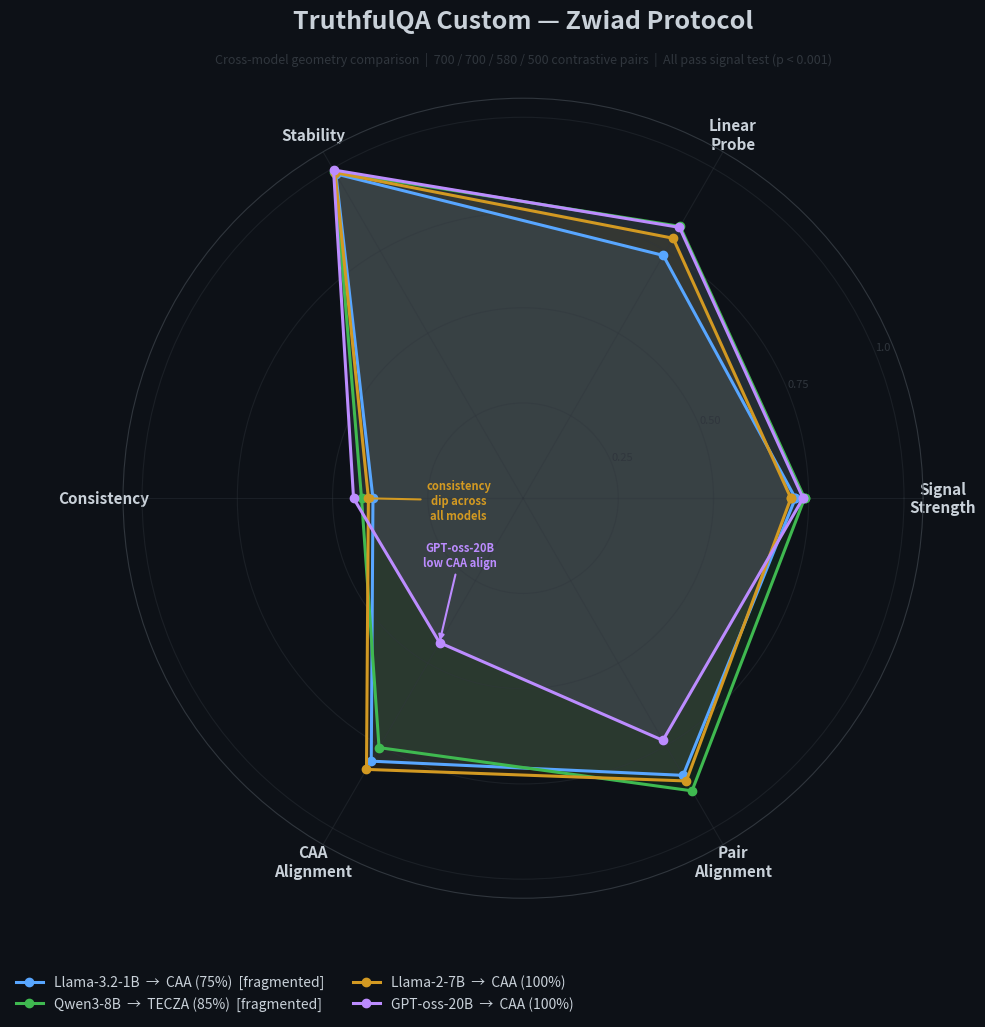

Write Python code to recreate this figure. (Note: this script raises an exception after producing the figure.)
"""Hero figure for TruthfulQA Custom — one clean visual."""
import matplotlib.pyplot as plt
import numpy as np
from matplotlib.gridspec import GridSpec

BG = "#0d1117"
CARD = "#161b22"
TEXT = "#c9d1d9"
GRID = "#30363d"
BLUE = "#58a6ff"
GREEN = "#3fb950"
ORANGE = "#d29922"
PURPLE = "#bc8cff"

plt.rcParams.update({
    "figure.facecolor": BG, "axes.facecolor": BG,
    "axes.edgecolor": GRID, "axes.labelcolor": TEXT,
    "xtick.color": TEXT, "ytick.color": TEXT,
    "text.color": TEXT, "grid.color": GRID,
    "font.size": 11,
})

# ── Data ────────────────────────────────────────────────────
labels = [
    "Llama-3.2-1B", "Qwen3-8B", "Llama-2-7B", "GPT-oss-20B"
]
colors = [BLUE, GREEN, ORANGE, PURPLE]

categories = [
    "Signal\nStrength", "Linear\nProbe", "Stability",
    "Consistency", "CAA\nAlignment", "Pair\nAlignment",
]
data = {
    "Llama-3.2-1B": [0.715, 0.736, 0.983, 0.394, 0.797, 0.840],
    "Qwen3-8B":     [0.739, 0.824, 0.990, 0.424, 0.756, 0.887],
    "Llama-2-7B":   [0.703, 0.788, 0.987, 0.406, 0.822, 0.857],
    "GPT-oss-20B":  [0.735, 0.821, 0.995, 0.445, 0.438, 0.734],
}
rec = {
    "Llama-3.2-1B": ("CAA", 0.75, True),
    "Qwen3-8B":     ("TECZA", 0.85, True),
    "Llama-2-7B":   ("CAA", 1.00, False),
    "GPT-oss-20B":  ("CAA", 1.00, False),
}

# ── Radar setup ─────────────────────────────────────────────
N = len(categories)
angles = np.linspace(0, 2 * np.pi, N, endpoint=False).tolist()
angles += angles[:1]

fig = plt.figure(figsize=(10, 10))
gs = GridSpec(1, 1, figure=fig,
              left=0.08, right=0.92, top=0.88, bottom=0.08)
ax = fig.add_subplot(gs[0, 0], polar=True)

# Title
fig.text(0.50, 0.95,
         "TruthfulQA Custom — Zwiad Protocol",
         ha="center", fontsize=18, fontweight="bold", color=TEXT)
fig.text(0.50, 0.915,
         "Cross-model geometry comparison  |  "
         "700 / 700 / 580 / 500 contrastive pairs  |  "
         "All pass signal test (p < 0.001)",
         ha="center", fontsize=9, color=GRID)

# Plot each model
for i, name in enumerate(labels):
    vals = data[name] + [data[name][0]]
    ax.plot(angles, vals, "o-", linewidth=2.2, color=colors[i],
            markersize=6, label=name, zorder=3)
    ax.fill(angles, vals, alpha=0.10, color=colors[i])

# Style the radar
ax.set_xticks(angles[:-1])
ax.set_xticklabels(categories, fontsize=11, fontweight="bold")
ax.set_ylim(0, 1.05)
ax.set_rticks([0.25, 0.50, 0.75, 1.0])
ax.set_yticklabels(["0.25", "0.50", "0.75", "1.0"],
                    fontsize=8, color=GRID)
ax.spines["polar"].set_color(GRID)
ax.grid(color=GRID, alpha=0.4)

# Legend with recommendation annotations
legend_lines = []
for i, name in enumerate(labels):
    method, conf, frag = rec[name]
    tag = f"{name}  →  {method} ({conf:.0%})"
    if frag:
        tag += "  [fragmented]"
    legend_lines.append(
        ax.plot([], [], "o-", color=colors[i], lw=2.2,
                markersize=6, label=tag)[0]
    )

ax.legend(handles=legend_lines, loc="upper left",
          bbox_to_anchor=(-0.15, -0.08), fontsize=10,
          frameon=False, ncol=2, columnspacing=2.0)

# Annotate the consistency dip
cons_angle = angles[3]
ax.annotate("consistency\ndip across\nall models",
            xy=(cons_angle, 0.42), fontsize=8,
            ha="center", va="bottom", color=ORANGE,
            fontweight="bold",
            arrowprops=dict(arrowstyle="-|>", color=ORANGE,
                            lw=1.5),
            xytext=(cons_angle + 0.35, 0.18))

# Annotate GPT-oss CAA weakness
caa_angle = angles[4]
ax.annotate("GPT-oss-20B\nlow CAA align",
            xy=(caa_angle, 0.44), fontsize=8,
            ha="center", va="top", color=PURPLE,
            fontweight="bold",
            arrowprops=dict(arrowstyle="-|>", color=PURPLE,
                            lw=1.5),
            xytext=(caa_angle - 0.45, 0.20))

# ── Save ────────────────────────────────────────────────────
out = "zwiad_results/figures/truthfulqa_custom_hero.png"
fig.savefig(out, dpi=200, bbox_inches="tight")
print(f"Saved -> {out}")
plt.close()
